Run: headless pygame with SDL's dummy video driver; simulated clock (each Clock.tick advances the game by its frame time, no real sleeping); random seed 0; keys injected as events and as key.get_pressed() state; mouse plan: one left click at the window centre at the start of phase 2, then a move to the lower-right quarter at the start of phase 3.
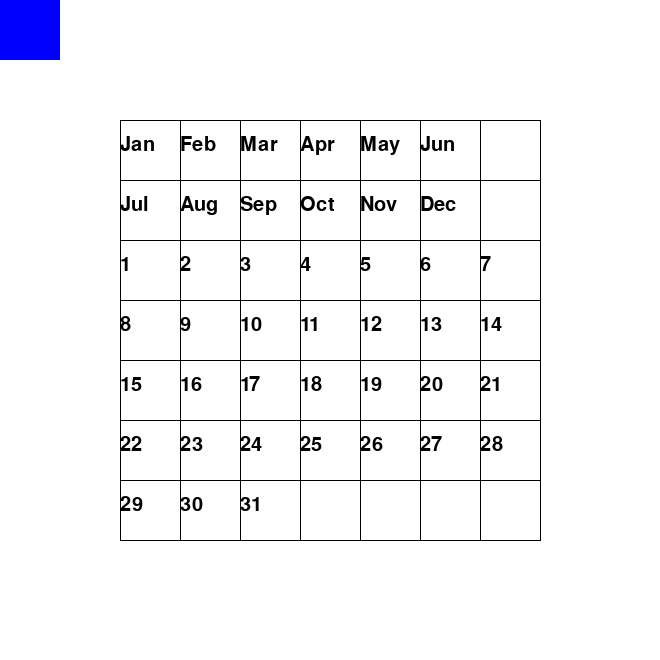
Frame 1 of 4 · flips 1–60 · no input
Frame 2 of 4 · flips 61–180 · clicked the window centre · tapped SPACE, RETURN · held RIGHT (→), D · screen unchanged from frame 1, image omitted
Frame 3 of 4 · flips 181–300 · moved the mouse to the lower-right quarter · held DOWN (↓), S · screen unchanged from frame 2, image omitted
Frame 4 of 4 · flips 301–420 · held LEFT (←), A, UP (↑), W · screen unchanged from frame 3, image omitted

The pygame program that drew these frames:

import pygame
import math
# Define grid dimensions
CELL_SIZE =60
BLANK_SQUARES = 2
WHITE_SPACE = CELL_SIZE*BLANK_SQUARES
GRID_WIDTH = CELL_SIZE *7+2*WHITE_SPACE
GRID_HEIGHT = CELL_SIZE *7+2*WHITE_SPACE

# Define piece size
PIECE_SIZE = 60

# Initialize Pygame
pygame.init()
screen = pygame.display.set_mode((GRID_WIDTH, GRID_HEIGHT))
pygame.display.set_caption("A Puzzle a Day")

# Define colors
BLACK = (0, 0, 0)
WHITE = (255, 255, 255)
BLUE = (0, 0, 255)
GREEN = (0,255,0)
RED = (255,0,0)

# Define piece class
class Piece:
    def __init__(self, x, y, color):
        self.x = x
        self.y = y
        self.immovable = False
        self.highlighted = False
        self.color = color
        self.rect = pygame.Rect(self.x, self.y, PIECE_SIZE, PIECE_SIZE)

    def snap_to_grid(self,x,y):
        self.x = math.floor(x / CELL_SIZE) * CELL_SIZE
        self.y = math.floor(y / CELL_SIZE) * CELL_SIZE
        self.rect.topleft = (self.x, self.y)

    def draw(self, screen):
        if self.highlighted == True:
            pygame.draw.rect(screen, BLACK, self.rect)
        else:
            pygame.draw.rect(screen, self.color, self.rect)
class BigPiece():
    def __init__(self, shape):
        self.shape = shape
    
#define Board class
class Board():
    def __init__(self):
        self.font = pygame.font.SysFont('Times New Roman', int(CELL_SIZE/2))
    
    #Draw grid
    def drawGrid(self):
        for i in range(WHITE_SPACE, GRID_WIDTH+1-WHITE_SPACE, CELL_SIZE):
            pygame.draw.line(screen, BLACK, (i, WHITE_SPACE), (i, GRID_HEIGHT-WHITE_SPACE), 1)
        for i in range(WHITE_SPACE, GRID_HEIGHT+1-WHITE_SPACE, CELL_SIZE):
            pygame.draw.line(screen, BLACK, (WHITE_SPACE, i), (GRID_WIDTH-WHITE_SPACE, i), 1)
    
    #Draw text labels
    def drawLabels(self, board):
        for i in range(len(board)):
            for j in range(len(board[i])):
                screen.blit(self.font.render(str(board[i][j]), True, BLACK), (WHITE_SPACE+j*CELL_SIZE, WHITE_SPACE+CELL_SIZE/4+i*CELL_SIZE))
# Create a list of pieces
pieces = [Piece(0, 0, BLUE)]
cpiece = -1
board = Board()
# Main loop
running = True
display = [["Jan", "Feb", "Mar", "Apr", "May", "Jun"],["Jul", "Aug", "Sep", "Oct", "Nov", "Dec"],[1,2,3,4,5,6,7],[8,9,10,11,12,13,14], [15,16,17,18,19,20,21], [22,23,24,25,26,27,28], [29,30,31]]     
while running:
    for event in pygame.event.get():
        if event.type == pygame.QUIT:
            running = False
        
        # Handle mouse click to create new pieces
        if event.type == pygame.MOUSEBUTTONDOWN:
            x, y = pygame.mouse.get_pos()
            print(x,y)
            if (cpiece>-1):
                print()
                pieces[cpiece].snap_to_grid(x,y)
                piece.highlighted=False
                cpiece = -1
            else:
                for i in range(len(pieces)):
                    piece = pieces[i]
                    print(piece.x, piece.y)
                    if (piece.x <=x and (piece.x+PIECE_SIZE)>=x and piece.y <=y and (piece.y+PIECE_SIZE)>=y): 
                        cpiece = i
                        piece.highlighted=True


    # Fill screen with white
    screen.fill(WHITE)

    # Draw grid lines
    board.drawGrid()

    board.drawLabels(display)

    # Draw pieces
    for piece in pieces:
        piece.draw(screen)

    pygame.display.update()

pygame.quit()
